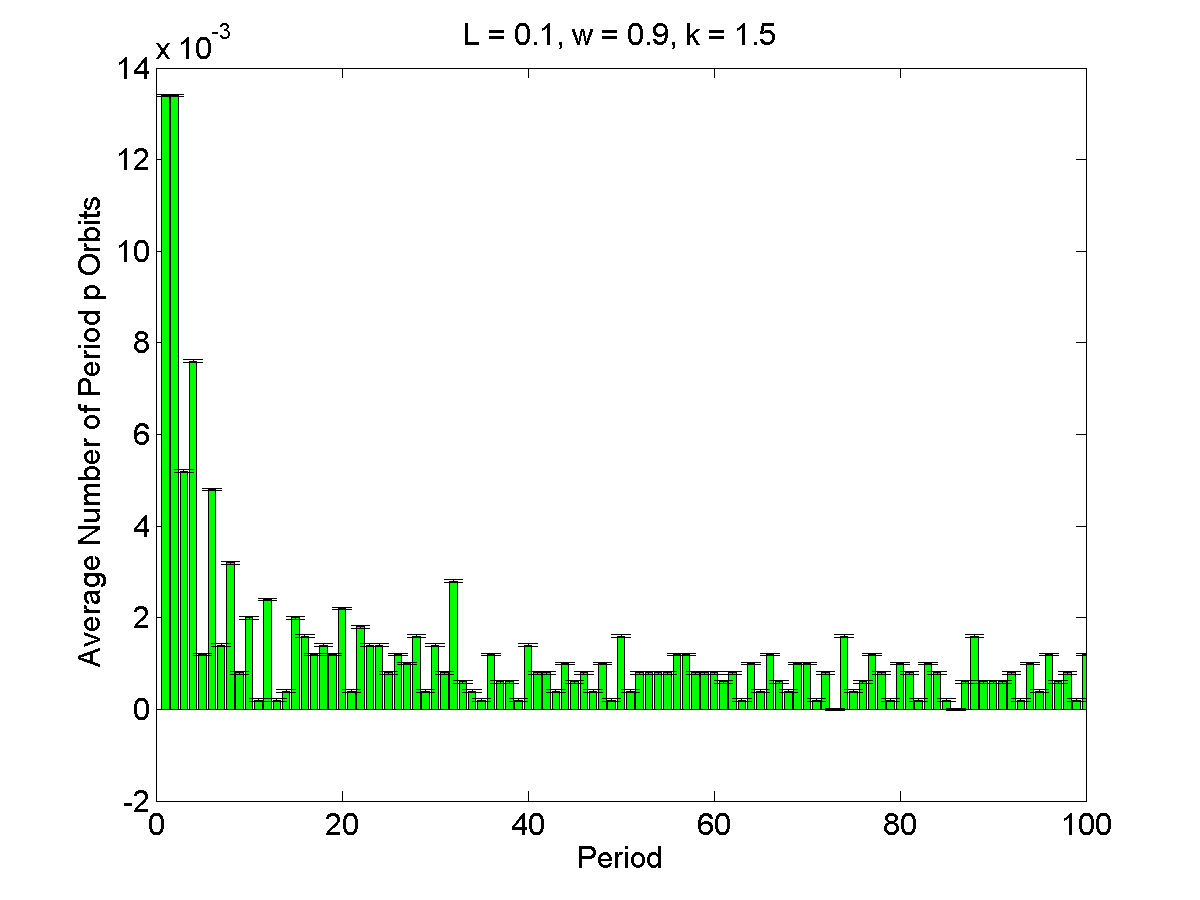

The data file committed next to this chart (first rows):
1, 0.0134, 2.8719e-05
2, 0.0134, 2.8719e-05
3, 0.0052, 2.8719e-05
4, 0.0076, 2.8719e-05
5, 0.0012, 2.8719e-05
6, 0.0048, 2.8719e-05
7, 0.0014, 2.8719e-05
8, 0.0032, 2.8719e-05
9, 0.0008, 2.8719e-05
10, 0.002, 2.8719e-05
11, 0.0002, 2.8719e-05
12, 0.0024, 2.8719e-05
13, 0.0002, 2.8719e-05
14, 0.0004, 2.8719e-05
15, 0.002, 2.8719e-05
16, 0.0016, 2.8719e-05
17, 0.0012, 2.8719e-05
18, 0.0014, 2.8719e-05
19, 0.0012, 2.8719e-05
20, 0.0022, 2.8719e-05
21, 0.0004, 2.8719e-05
22, 0.0018, 2.8719e-05
23, 0.0014, 2.8719e-05
24, 0.0014, 2.8719e-05
25, 0.0008, 2.8719e-05
26, 0.0012, 2.8719e-05
27, 0.001, 2.8719e-05
28, 0.0016, 2.8719e-05
29, 0.0004, 2.8719e-05
30, 0.0014, 2.8719e-05
31, 0.0008, 2.8719e-05
32, 0.0028, 2.8719e-05
33, 0.0006, 2.8719e-05
34, 0.0004, 2.8719e-05
35, 0.0002, 2.8719e-05
36, 0.0012, 2.8719e-05
37, 0.0006, 2.8719e-05
38, 0.0006, 2.8719e-05
39, 0.0002, 2.8719e-05
40, 0.0014, 2.8719e-05
41, 0.0008, 2.8719e-05
42, 0.0008, 2.8719e-05
43, 0.0004, 2.8719e-05
44, 0.001, 2.8719e-05
45, 0.0006, 2.8719e-05
46, 0.0008, 2.8719e-05
47, 0.0004, 2.8719e-05
48, 0.001, 2.8719e-05
49, 0.0002, 2.8719e-05
50, 0.0016, 2.8719e-05
51, 0.0004, 2.8719e-05
52, 0.0008, 2.8719e-05
53, 0.0008, 2.8719e-05
54, 0.0008, 2.8719e-05
55, 0.0008, 2.8719e-05
56, 0.0012, 2.8719e-05
57, 0.0012, 2.8719e-05
58, 0.0008, 2.8719e-05
59, 0.0008, 2.8719e-05
60, 0.0008, 2.8719e-05
61, 0.0006, 2.8719e-05
... 39 more rows
